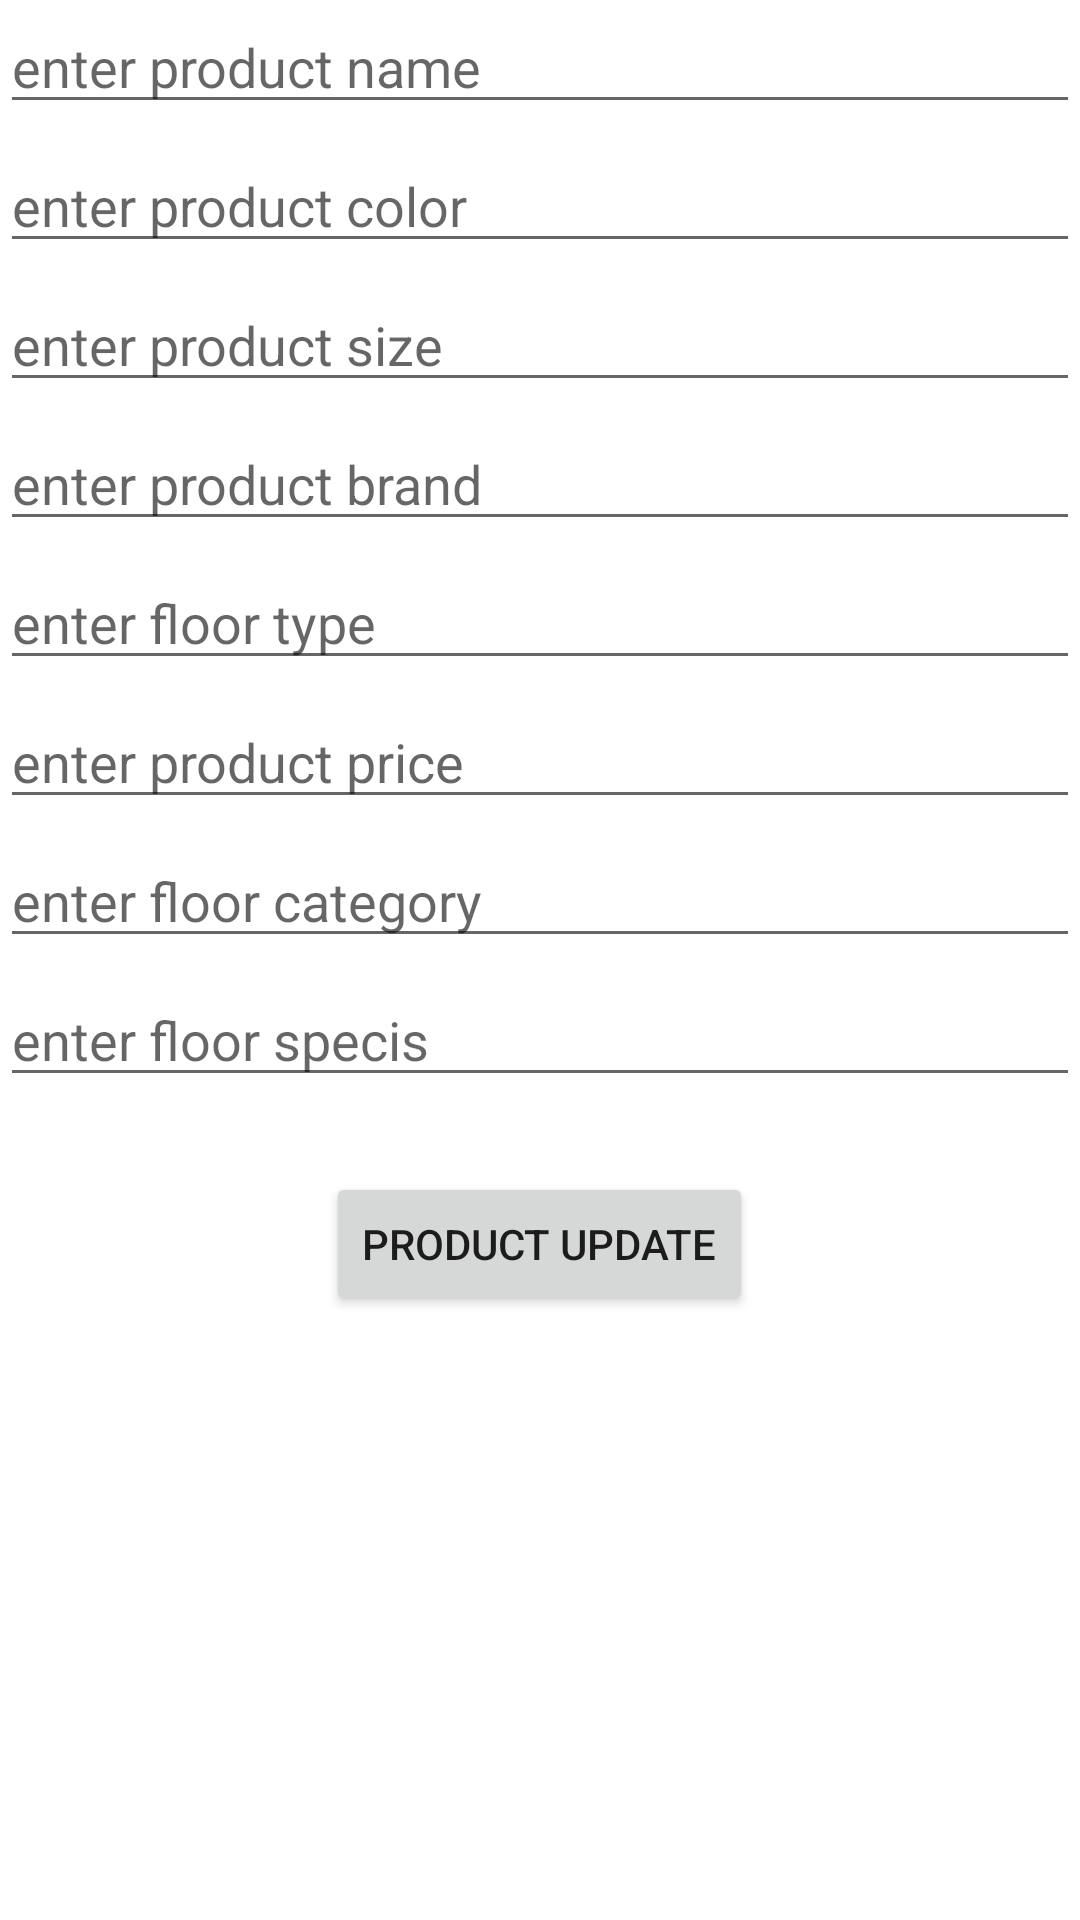

This screen was rendered from an Android layout file. Write that file and the resources it references.
<!-- AndroidManifest.xml: application theme Theme.FloorSupplyStores -->
<!-- res/layout/activity_update_product.xml -->
<?xml version="1.0" encoding="utf-8"?>
<LinearLayout
    xmlns:android="http://schemas.android.com/apk/res/android"
    xmlns:app="http://schemas.android.com/apk/res-auto"
    xmlns:tools="http://schemas.android.com/tools"
    android:layout_width="match_parent"
    android:layout_height="match_parent"
    android:orientation="vertical"
    android:layout_margin="10dp"
    tools:context="edu.qc.seclass.fim.ProductAddActivity">


    <EditText
        android:id="@+id/productNameEt"
        android:layout_width="match_parent"
        android:layout_height="wrap_content"
        android:layout_marginBottom="5dp"
        android:hint="enter product name"/>
    <EditText
        android:id="@+id/productColorEt"
        android:layout_width="match_parent"
        android:layout_height="wrap_content"
        android:layout_marginBottom="5dp"
        android:hint="enter product color"/>
    <EditText
        android:id="@+id/productSizeEt"
        android:layout_width="match_parent"
        android:layout_height="wrap_content"
        android:layout_marginBottom="5dp"
        android:inputType="number"
        android:hint="enter product size"/>
    <EditText
        android:id="@+id/productBrandEt"
        android:layout_width="match_parent"
        android:layout_height="wrap_content"
        android:layout_marginBottom="5dp"
        android:hint="enter product brand"/>
    <EditText
        android:id="@+id/productTypeEt"
        android:layout_width="match_parent"
        android:layout_height="wrap_content"
        android:layout_marginBottom="5dp"
        android:hint="enter floor type"/>
    <EditText
        android:id="@+id/productPriceEt"
        android:layout_width="match_parent"
        android:layout_height="wrap_content"
        android:inputType="number"
        android:layout_marginBottom="5dp"
        android:hint="enter product price"/>
    <EditText
        android:id="@+id/productCategoryEt"
        android:layout_width="match_parent"
        android:layout_height="wrap_content"
        android:layout_marginBottom="5dp"
        android:hint="enter floor category"/>
    <EditText
        android:id="@+id/floorSpecisEt"
        android:layout_width="match_parent"
        android:layout_height="wrap_content"
        android:layout_marginBottom="5dp"
        android:hint="enter floor specis"/>

    <Button
        android:id="@+id/productUpdateButton"
        android:layout_width="wrap_content"
        android:layout_height="wrap_content"
        android:layout_gravity="center"
        android:layout_marginTop="20dp"
        android:text="Product Update"/>

</LinearLayout>
<!-- resources referenced by this layout -->
<resources>
  <style name="Theme.FloorSupplyStores" parent="Theme.MaterialComponents.DayNight.DarkActionBar">
          
          <item name="colorPrimary">@color/purple_500</item>
          <item name="colorPrimaryVariant">@color/purple_700</item>
          <item name="colorOnPrimary">@color/white</item>
          
          <item name="colorSecondary">@color/teal_200</item>
          <item name="colorSecondaryVariant">@color/teal_700</item>
          <item name="colorOnSecondary">@color/black</item>
          
          <item name="android:statusBarColor" tools:targetApi="l">?attr/colorPrimaryVariant</item>
          
      </style>
  <!-- not gathered from this repository: default colours our renderer supplied (Android Studio template values) -->
  <color name="purple_500">#FF6200EE</color>
  <color name="purple_700">#FF3700B3</color>
  <color name="teal_200">#FF03DAC5</color>
  <color name="teal_700">#FF018786</color>
  <color name="black">#FF000000</color>
  <color name="white">#FFFFFFFF</color>
</resources>
